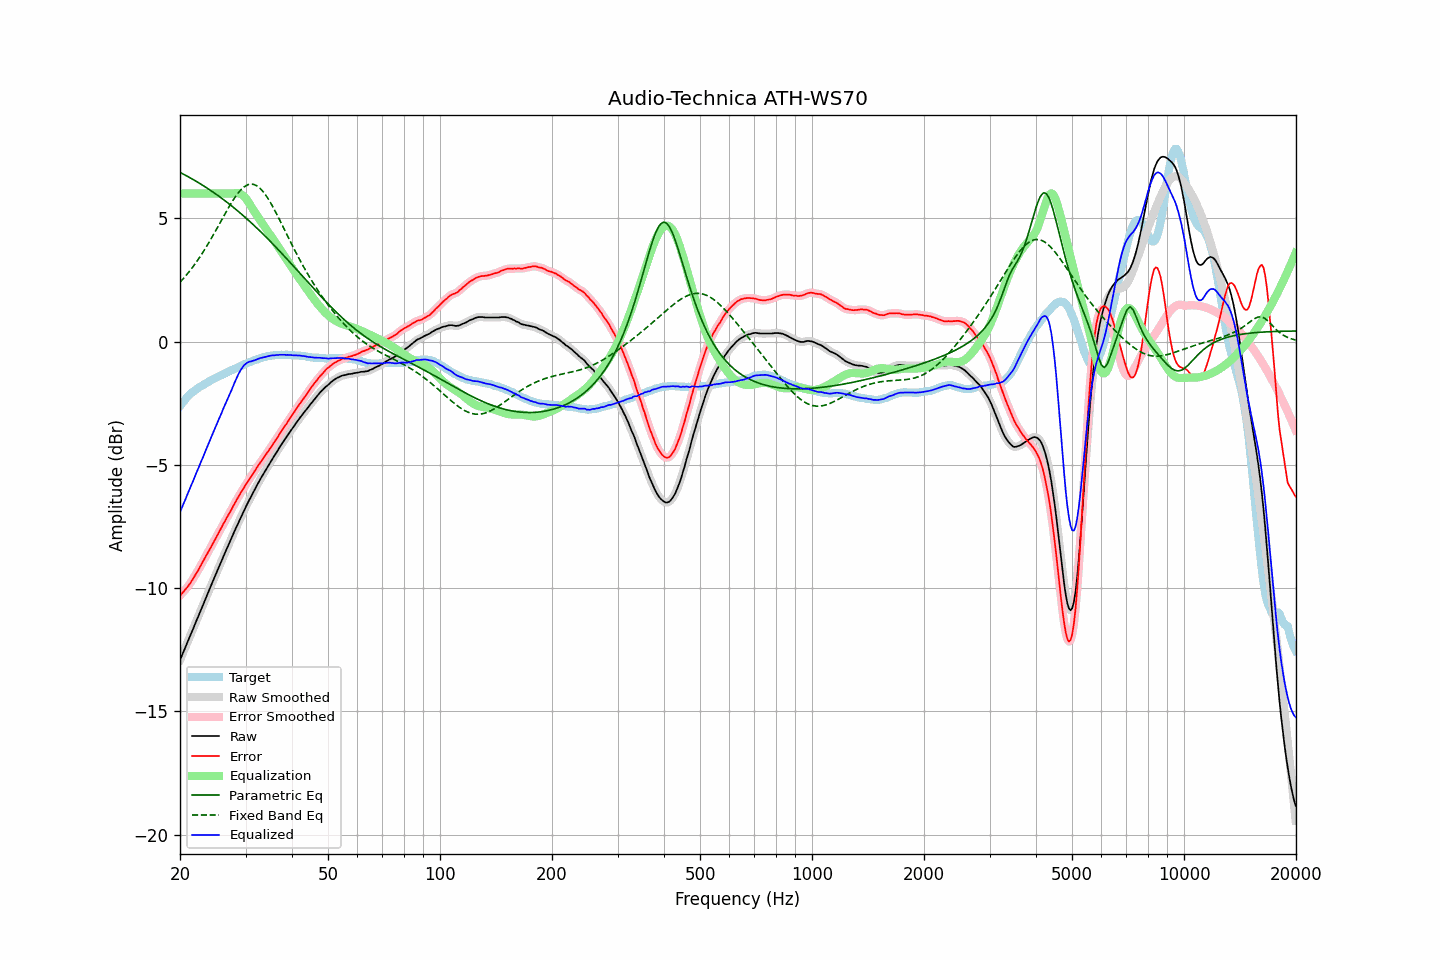

The table this chart was drawn from, first rows:
frequency, raw, error, smoothed, error_smoothed, equalization, parametric_eq, fixed_band_eq, equalized_raw, equalized_smoothed, target
20.00, -12.92, -10.30, -12.92, -10.30, 6.00, 6.86, 2.40, -6.92, -6.92, -2.62
20.20, -12.77, -10.24, -12.76, -10.23, 6.00, 6.82, 2.47, -6.77, -6.76, -2.53
20.40, -12.61, -10.16, -12.61, -10.16, 6.00, 6.79, 2.55, -6.61, -6.61, -2.45
20.61, -12.46, -10.08, -12.45, -10.08, 6.00, 6.76, 2.62, -6.46, -6.45, -2.38
20.81, -12.30, -10.01, -12.30, -10.01, 6.00, 6.72, 2.70, -6.30, -6.30, -2.29
21.02, -12.14, -9.93, -12.14, -9.92, 6.00, 6.69, 2.78, -6.14, -6.14, -2.21
21.23, -11.99, -9.84, -11.98, -9.84, 6.00, 6.65, 2.86, -5.99, -5.98, -2.15
21.44, -11.83, -9.73, -11.83, -9.74, 6.00, 6.61, 2.94, -5.83, -5.83, -2.09
21.66, -11.68, -9.64, -11.67, -9.63, 6.00, 6.58, 3.02, -5.68, -5.67, -2.04
21.87, -11.51, -9.52, -11.52, -9.53, 6.00, 6.54, 3.11, -5.51, -5.52, -1.99
22.09, -11.36, -9.41, -11.36, -9.42, 6.00, 6.50, 3.20, -5.36, -5.36, -1.94
22.31, -11.20, -9.31, -11.20, -9.31, 6.00, 6.46, 3.30, -5.20, -5.20, -1.89
22.54, -11.05, -9.20, -11.05, -9.19, 6.00, 6.42, 3.39, -5.05, -5.05, -1.85
22.76, -10.89, -9.07, -10.89, -9.08, 6.00, 6.38, 3.49, -4.89, -4.89, -1.81
22.99, -10.74, -8.95, -10.73, -8.95, 6.00, 6.34, 3.59, -4.74, -4.73, -1.78
23.22, -10.58, -8.83, -10.58, -8.83, 6.00, 6.30, 3.69, -4.58, -4.58, -1.74
23.45, -10.42, -8.71, -10.42, -8.72, 6.00, 6.26, 3.80, -4.42, -4.42, -1.70
23.69, -10.27, -8.60, -10.26, -8.60, 6.00, 6.22, 3.91, -4.27, -4.26, -1.66
23.92, -10.10, -8.48, -10.11, -8.49, 6.00, 6.17, 4.02, -4.10, -4.11, -1.62
24.16, -9.95, -8.37, -9.95, -8.37, 6.00, 6.13, 4.13, -3.95, -3.95, -1.57
24.40, -9.79, -8.25, -9.79, -8.25, 6.00, 6.08, 4.24, -3.79, -3.79, -1.54
24.65, -9.64, -8.12, -9.64, -8.12, 6.00, 6.04, 4.36, -3.64, -3.64, -1.52
24.89, -9.48, -8.00, -9.48, -8.00, 6.00, 5.99, 4.47, -3.48, -3.48, -1.49
25.14, -9.32, -7.88, -9.33, -7.88, 6.00, 5.95, 4.59, -3.32, -3.33, -1.45
25.39, -9.17, -7.76, -9.18, -7.76, 6.00, 5.90, 4.71, -3.17, -3.18, -1.42
25.65, -9.03, -7.65, -9.03, -7.64, 6.00, 5.85, 4.82, -3.03, -3.03, -1.38
25.91, -8.88, -7.52, -8.87, -7.52, 6.00, 5.81, 4.94, -2.88, -2.87, -1.36
26.16, -8.71, -7.39, -8.72, -7.40, 6.00, 5.76, 5.06, -2.71, -2.72, -1.33
26.43, -8.57, -7.28, -8.57, -7.27, 6.00, 5.71, 5.18, -2.57, -2.57, -1.29
26.69, -8.42, -7.16, -8.42, -7.16, 6.00, 5.66, 5.29, -2.42, -2.42, -1.26
26.96, -8.27, -7.04, -8.27, -7.05, 6.00, 5.61, 5.41, -2.27, -2.27, -1.23
27.23, -8.13, -6.94, -8.12, -6.93, 6.00, 5.56, 5.52, -2.13, -2.12, -1.19
27.50, -7.98, -6.82, -7.98, -6.81, 6.00, 5.51, 5.63, -1.98, -1.98, -1.16
27.77, -7.82, -6.68, -7.83, -6.69, 6.01, 5.45, 5.73, -1.82, -1.82, -1.14
28.05, -7.68, -6.57, -7.68, -6.57, 6.02, 5.40, 5.83, -1.66, -1.66, -1.10
28.33, -7.54, -6.45, -7.53, -6.45, 6.02, 5.35, 5.92, -1.52, -1.51, -1.08
28.62, -7.39, -6.33, -7.39, -6.34, 6.02, 5.29, 6.01, -1.37, -1.37, -1.06
28.90, -7.25, -6.23, -7.25, -6.23, 6.00, 5.24, 6.09, -1.24, -1.24, -1.02
29.19, -7.11, -6.11, -7.10, -6.12, 5.97, 5.18, 6.16, -1.13, -1.13, -1.00
29.48, -6.97, -6.02, -6.97, -6.01, 5.93, 5.12, 6.22, -1.03, -1.03, -0.95
29.78, -6.83, -5.90, -6.83, -5.90, 5.87, 5.07, 6.28, -0.95, -0.96, -0.93
30.08, -6.70, -5.80, -6.70, -5.80, 5.80, 5.01, 6.32, -0.90, -0.90, -0.90
30.38, -6.57, -5.70, -6.57, -5.70, 5.71, 4.95, 6.35, -0.86, -0.85, -0.87
30.68, -6.44, -5.59, -6.44, -5.60, 5.61, 4.89, 6.37, -0.82, -0.83, -0.84
30.99, -6.32, -5.49, -6.31, -5.49, 5.51, 4.83, 6.38, -0.81, -0.81, -0.82
31.30, -6.19, -5.39, -6.19, -5.39, 5.40, 4.77, 6.38, -0.79, -0.79, -0.79
31.61, -6.06, -5.29, -6.06, -5.29, 5.29, 4.71, 6.37, -0.77, -0.77, -0.77
31.93, -5.94, -5.19, -5.94, -5.19, 5.19, 4.65, 6.34, -0.75, -0.74, -0.75
32.24, -5.82, -5.09, -5.82, -5.09, 5.10, 4.59, 6.31, -0.72, -0.72, -0.73
32.57, -5.70, -5.00, -5.70, -5.00, 5.00, 4.53, 6.26, -0.70, -0.70, -0.70
32.89, -5.58, -4.90, -5.58, -4.91, 4.91, 4.46, 6.20, -0.67, -0.67, -0.67
33.22, -5.47, -4.81, -5.47, -4.81, 4.81, 4.40, 6.13, -0.65, -0.65, -0.65
33.55, -5.36, -4.72, -5.36, -4.72, 4.72, 4.34, 6.05, -0.64, -0.64, -0.63
33.89, -5.25, -4.62, -5.25, -4.63, 4.62, 4.27, 5.97, -0.62, -0.62, -0.63
34.23, -5.14, -4.54, -5.14, -4.53, 4.53, 4.21, 5.87, -0.61, -0.61, -0.60
34.57, -5.03, -4.44, -5.03, -4.44, 4.44, 4.14, 5.77, -0.59, -0.59, -0.59
34.92, -4.92, -4.34, -4.92, -4.34, 4.34, 4.07, 5.67, -0.58, -0.58, -0.58
35.27, -4.81, -4.24, -4.81, -4.24, 4.24, 4.01, 5.55, -0.56, -0.57, -0.56
35.62, -4.71, -4.14, -4.71, -4.15, 4.15, 3.94, 5.43, -0.56, -0.56, -0.57
35.97, -4.61, -4.05, -4.60, -4.05, 4.05, 3.87, 5.31, -0.56, -0.56, -0.56
... 635 more rows
